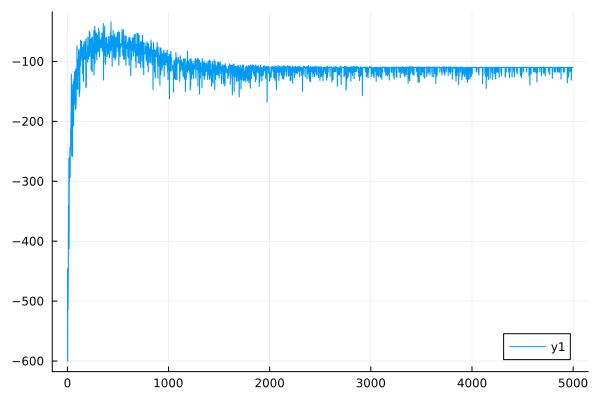

Values plotted in this chart, from the file beside it:
0	-446.38678428060484
1	-446
2	-600.3
3	-600.7
4	-468.9
5	-468.8
6	-514.4
7	-514.7
8	-462.7
9	-462.8
10	-340.9
11	-340.8
12	-405.1
13	-405.2
14	-261.3
15	-261
16	-412.3
17	-412.5
18	-301.7
19	-301.6
20	-264
21	-263.8
22	-261.8
23	-261.8
24	-243.7
25	-243.6
26	-293.7
27	-293.7
28	-253
29	-253
30	-244.6
31	-244.6
32	-214
33	-213.9
34	-208.1
35	-208
36	-181.9
37	-181.8
38	-121.9
39	-121.7
40	-206.6
41	-206.6
42	-258.2
43	-258.2
44	-212.9
45	-212.9
46	-138.9
47	-138.8
48	-222.6
49	-222.6
50	-258.5
51	-258.6
52	-186.1
53	-186.1
54	-152.2
55	-152.2
56	-169.2
57	-169.2
58	-134.1
59	-134
60	-207.1
... 4,939 more rows
